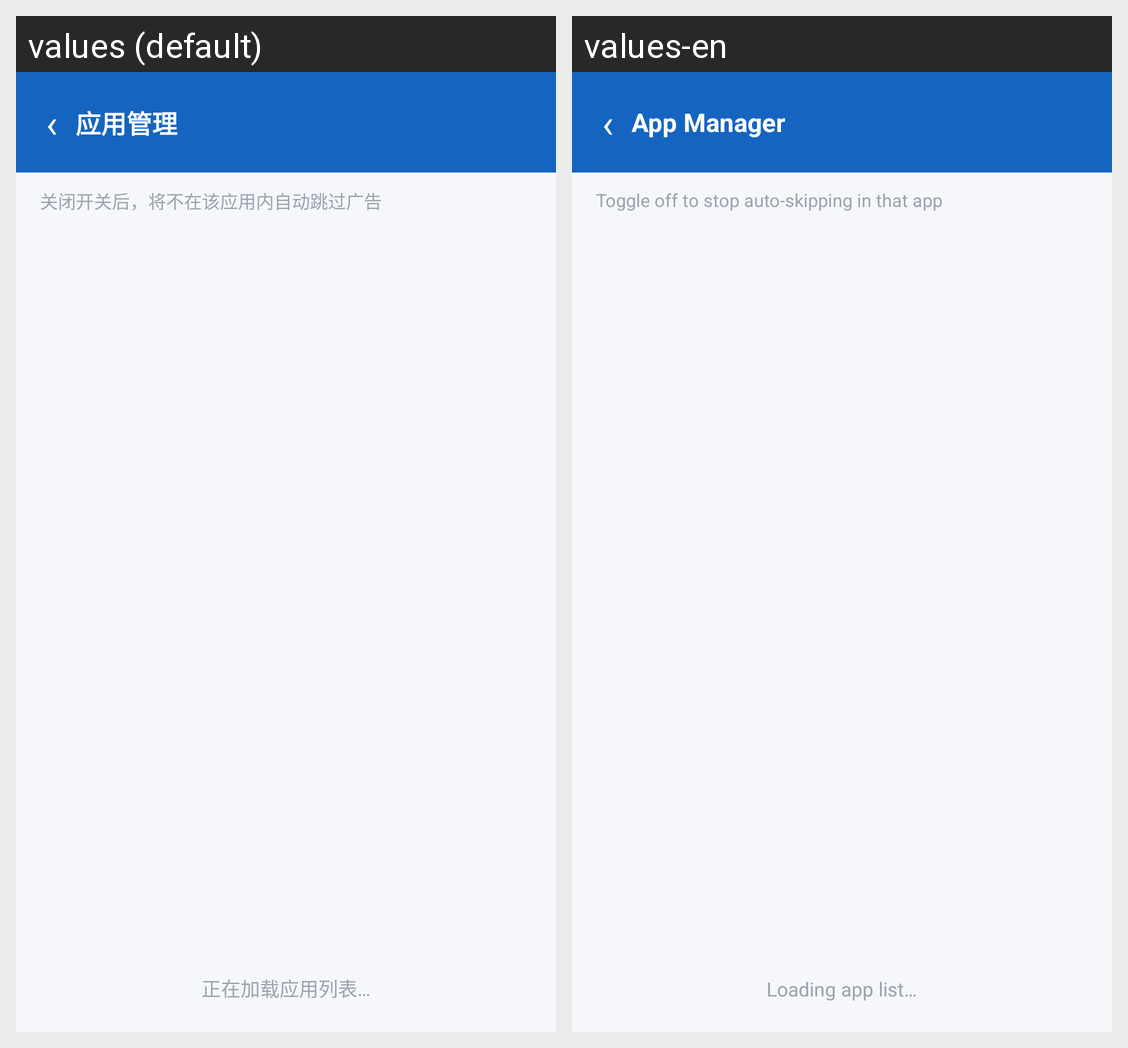

Locale-by-locale string values for the Android screen shown in this grid:
Android screen res/layout/activity_app_list.xml rendered under 2 locales, left to right: values (default), values-en. Device: Nexus 5 (rendered at 1080×1920; each locale shown at half size, 540×960, under a caption strip naming it); theme Theme.AdSkip.
Strings drawn on this screen, with the default value and each locale's value (text and hints the layout hard-codes, and strings that could not be matched under every locale, appear in the picture but are not listed):

apps_title
  values: 应用管理
  values-en: App Manager

apps_hint
  values: 关闭开关后，将不在该应用内自动跳过广告
  values-en: Toggle off to stop auto-skipping in that app

apps_loading
  values: 正在加载应用列表…
  values-en: Loading app list…
